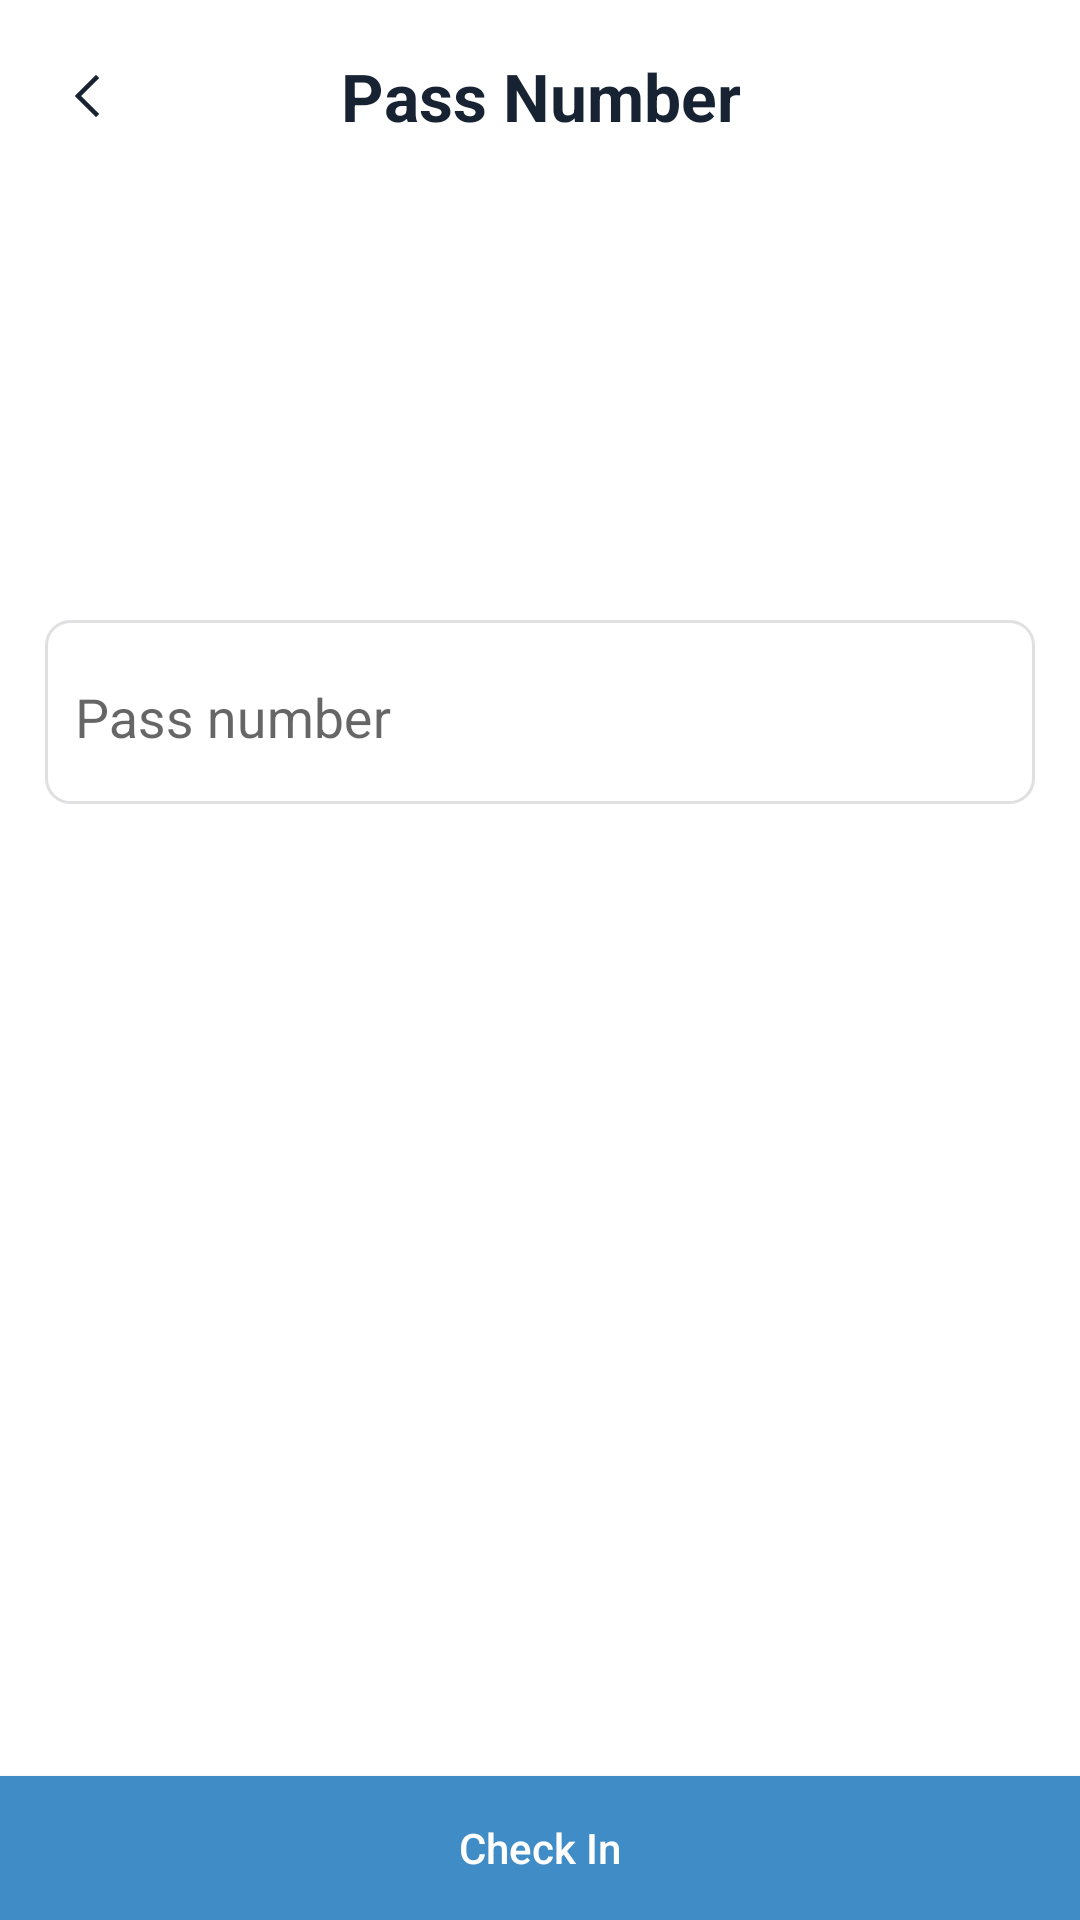

Android layout source for this screen:
<!-- AndroidManifest.xml: application theme SplashScreen -->
<!-- res/layout/fragment_passnumber.xml -->
<?xml version="1.0" encoding="utf-8"?>

<androidx.constraintlayout.widget.ConstraintLayout xmlns:android="http://schemas.android.com/apk/res/android"
    xmlns:app="http://schemas.android.com/apk/res-auto"
    xmlns:tools="http://schemas.android.com/tools"
    android:layout_width="match_parent"
    android:layout_height="match_parent"
    tools:context="com.expresspay.access_control.CheckInActivity"
    android:background="@android:color/white">


    <ImageButton
        android:id="@+id/back_imageButton"
        android:layout_width="wrap_content"
        android:layout_height="wrap_content"
        android:src="@drawable/ic_back_icon"
        android:background="@android:color/transparent"
        app:layout_constraintTop_toTopOf="parent"
        app:layout_constraintStart_toStartOf="parent"
        android:paddingTop="5dp"
        android:paddingBottom="5dp"
        android:paddingStart="10dp"
        android:paddingEnd="10dp"
        android:layout_marginTop="20dp"
        android:layout_marginStart="15dp"
        android:layout_marginEnd="15dp"/>

    <TextView
        android:id="@+id/passNum_tv"
        android:layout_width="wrap_content"
        android:layout_height="wrap_content"
        android:text="@string/passnumber"
        android:textColor="@color/deepGreen"
        android:textSize="22sp"
        android:textStyle="bold"
        android:textAlignment="center"
        app:layout_constraintTop_toTopOf="@id/back_imageButton"
        app:layout_constraintBottom_toBottomOf="@id/back_imageButton"
        app:layout_constraintStart_toStartOf="parent"
        app:layout_constraintEnd_toEndOf="parent" />


    <com.google.android.material.textfield.TextInputLayout
        android:id="@+id/pass_num_field"
        android:background="@drawable/edittext_border"
        android:theme="@style/TextInputLayoutStyle"
        android:layout_width="match_parent"
        android:layout_height="wrap_content"
       app:layout_constraintTop_toBottomOf="@id/passNum_tv"
        app:layout_constraintStart_toStartOf="parent"
        app:layout_constraintEnd_toEndOf="parent"
        android:hint="@string/pass_num"
        android:paddingTop="5dp"
        android:paddingBottom="5dp"
        android:paddingStart="10dp"
        android:paddingEnd="10dp"
        android:layout_marginTop="160dp"
        android:layout_marginStart="15dp"
        android:layout_marginEnd="15dp">

        <com.google.android.material.textfield.TextInputEditText
            android:id="@+id/pass_Edt"
            android:layout_width="match_parent"
            android:layout_height="wrap_content"
            android:paddingBottom="11dp"
            android:paddingTop="5dp"
            android:background="@android:color/transparent"/>
    </com.google.android.material.textfield.TextInputLayout>

    <Button
        android:id="@+id/checkedIn_btn"
        android:layout_width="match_parent"
        android:layout_height="wrap_content"
        app:layout_constraintBottom_toBottomOf="parent"
        app:layout_constraintEnd_toStartOf="parent"
        app:layout_constraintEnd_toEndOf="parent"
        android:text="@string/check_in_btn"
        android:background="@color/blue"
        android:textColor="@android:color/white"
        android:textAllCaps="false" />

</androidx.constraintlayout.widget.ConstraintLayout>
<!-- resources referenced by this layout -->
<resources>
  <color name="blue">#3F8CC6</color>
  <color name="deepGreen">#172232</color>
  <!-- drawable edittext_border (drawable) -->
  <?xml version="1.0" encoding="utf-8"?>
  
  <selector xmlns:android="http://schemas.android.com/apk/res/android">
      <item
          android:drawable="@drawable/edittext_blue_border"
          android:state_focused="true" />
  
      <item android:drawable="@drawable/edittext_grey_border"
          android:state_focused="false"/>
  
  </selector>
  <!-- drawable ic_back_icon (drawable) -->
  <vector xmlns:android="http://schemas.android.com/apk/res/android"
      android:width="8dp"
      android:height="14dp"
      android:viewportWidth="8"
      android:viewportHeight="14">
    <path
        android:pathData="M7,13l-6,-6l6,-6"
        android:strokeWidth="1.5"
        android:fillColor="#00000000"
        android:strokeColor="#172232"
        android:fillType="evenOdd"
        android:strokeLineCap="square"/>
  </vector>
  <string name="check_in_btn">Check In</string>
  <string name="pass_num">Pass number</string>
  <string name="passnumber">Pass Number</string>
  <style name="TextInputLayoutStyle" parent="Widget.Design.TextInputLayout">
          <item name="colorAccent">@color/light_grey</item>
      </style>
  <style name="SplashScreen" parent="Theme.AppCompat.Light.NoActionBar">
          <item name="android:windowBackground">@drawable/splash_screen</item>
  
      </style>
  <!-- drawable edittext_blue_border (drawable) -->
  <?xml version="1.0" encoding="utf-8"?>
  
  <shape xmlns:android="http://schemas.android.com/apk/res/android"
      android:shape="rectangle">
      <padding
          android:top="5dp" android:right="5dp" android:left="5dp" android:bottom="5dp" />
      <corners android:radius="8dp"/>
      <stroke android:width="1dp" android:color="@color/blue" />
  
  </shape>
  <!-- drawable edittext_grey_border (drawable) -->
  <?xml version="1.0" encoding="utf-8"?>
  
  <shape xmlns:android="http://schemas.android.com/apk/res/android"
      android:shape="rectangle">
      <padding
          android:top="5dp" android:right="5dp" android:left="5dp" android:bottom="5dp" />
  
  
      <stroke android:width="1dp" android:color="@color/borderGrey"/>
  
      <corners android:radius="8dp"/>
  
  </shape>
  <color name="light_grey">#8C8F9C</color>
  <!-- drawable splash_screen (drawable) -->
  <?xml version="1.0" encoding="utf-8"?>
  
  <layer-list xmlns:android="http://schemas.android.com/apk/res/android"
      android:opacity="opaque">
  
      <item android:drawable="@color/white"/>
      <item>
  
          <bitmap android:src="@drawable/logo"
              android:gravity="center"
  
             />
    </item>
  
  
  </layer-list>
  <color name="borderGrey">#E0E0E2</color>
  <color name="white">#FFFFFF</color>
  <!-- drawable logo: png bitmap (drawable, 15480 bytes) -->
</resources>
